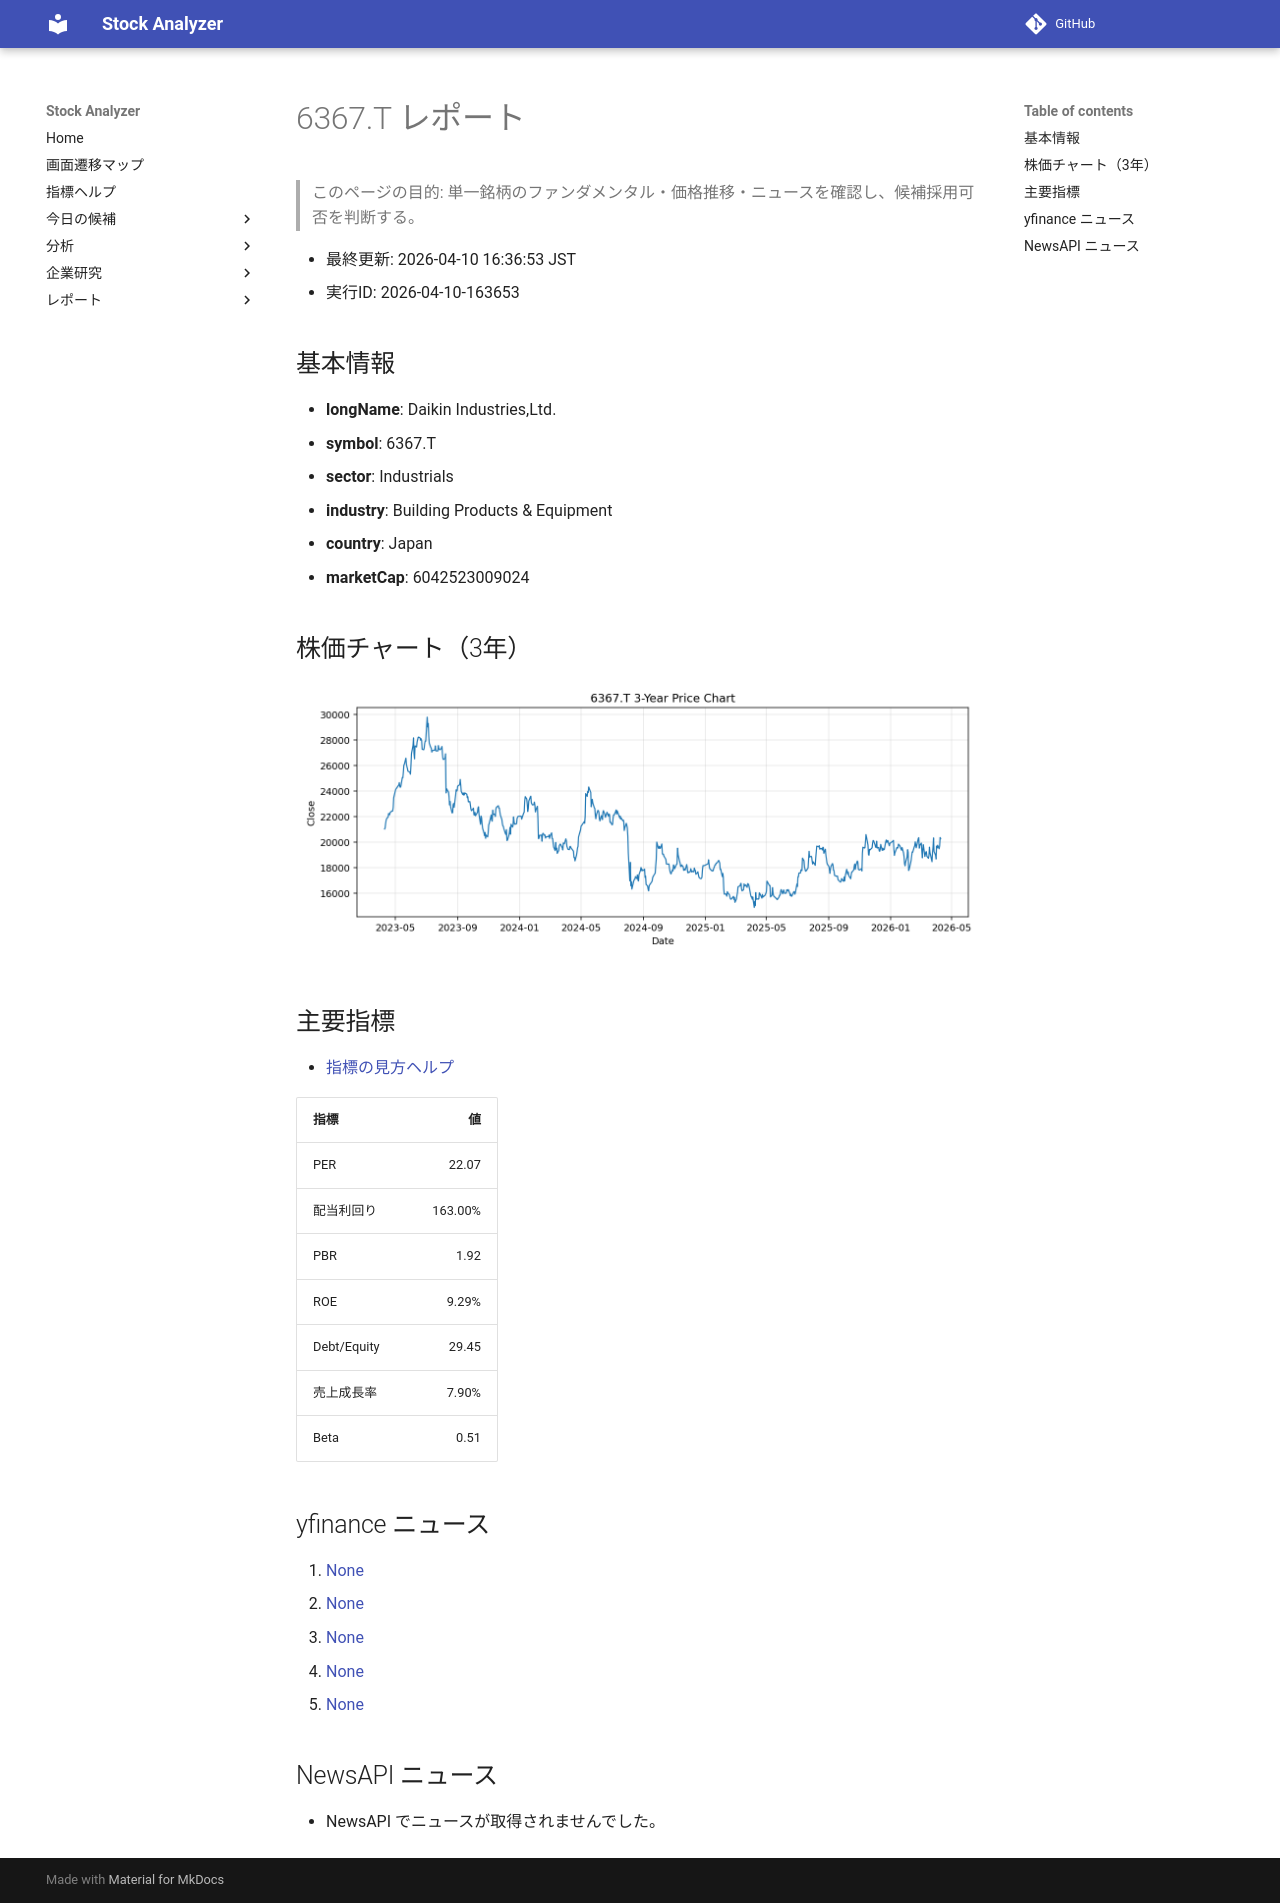

repository: Yumi-note/Making-APP · page: reports/2026-04-10/163653/6367_T/index.html · generator: mkdocs

# 6367.T レポート

> このページの目的: 単一銘柄のファンダメンタル・価格推移・ニュースを確認し、候補採用可否を判断する。

- 最終更新: 2026-04-10 16:36:53 JST
- 実行ID: 2026-04-10-163653

## 基本情報

- **longName**: Daikin Industries,Ltd.
- **symbol**: 6367.T
- **sector**: Industrials
- **industry**: Building Products & Equipment
- **country**: Japan
- **marketCap**: 6042523009024

## 株価チャート（3年）

![6367.T 3-year price chart](6367_T_3y.png)

## 主要指標

- [指標の見方ヘルプ](../../../../indicators.md)

| 指標 | 値 |
|---|---:|
| PER | 22.07 |
| 配当利回り | 163.00% |
| PBR | 1.92 |
| ROE | 9.29% |
| Debt/Equity | 29.45 |
| 売上成長率 | 7.90% |
| Beta | 0.51 |

## yfinance ニュース

1. [None](None)
2. [None](None)
3. [None](None)
4. [None](None)
5. [None](None)

## NewsAPI ニュース

- NewsAPI でニュースが取得されませんでした。
